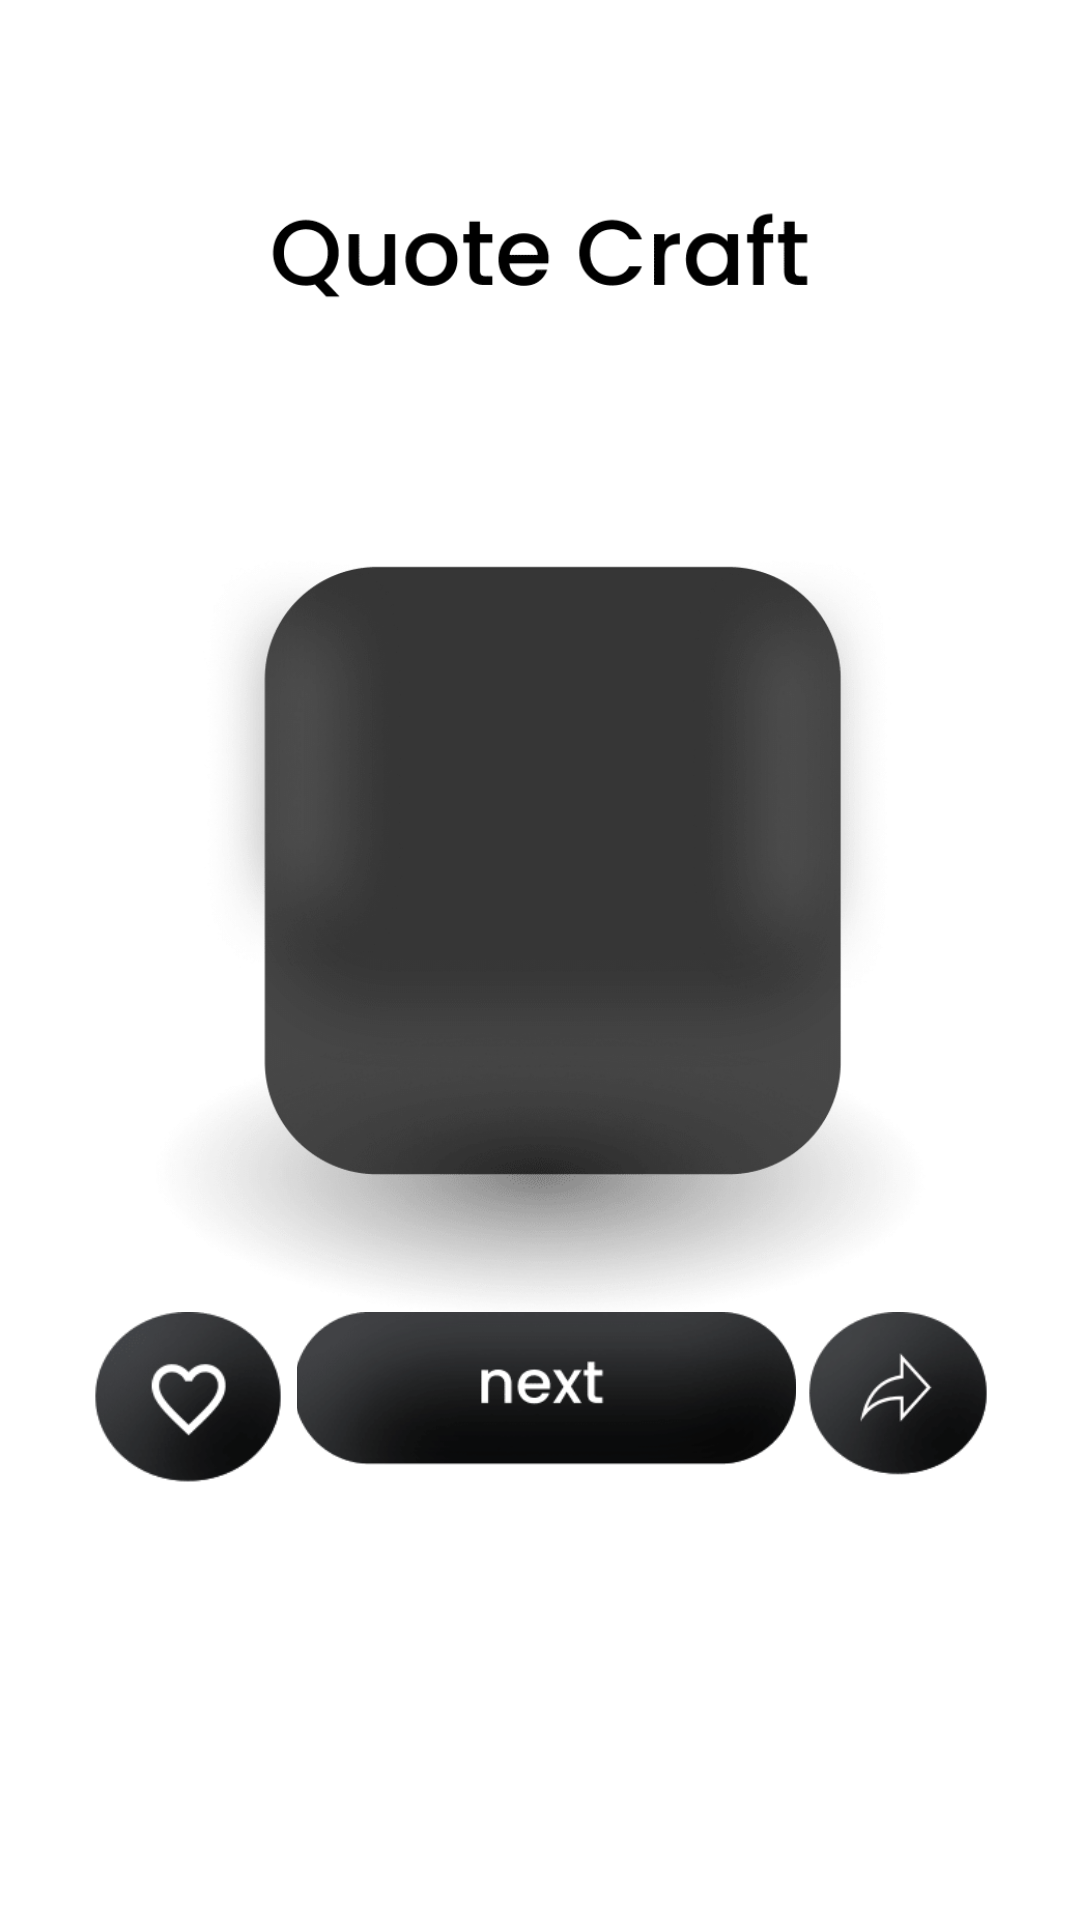

Android layout source for this screen:
<!-- AndroidManifest.xml: application theme Theme.QuoteC -->
<!-- res/layout/activity_main.xml -->
<?xml version="1.0" encoding="utf-8"?>
<androidx.constraintlayout.widget.ConstraintLayout xmlns:android="http://schemas.android.com/apk/res/android"
    xmlns:app="http://schemas.android.com/apk/res-auto"
    xmlns:tools="http://schemas.android.com/tools"
    android:layout_width="match_parent"
    android:layout_height="match_parent"
    android:background="@drawable/qqq"
    tools:context=".MainActivity">

    <TextView
        android:id="@+id/textView"
        android:layout_width="wrap_content"
        android:layout_height="wrap_content"
        android:textColor="#FFFFFF"
        android:textSize="10sp"
        app:layout_constraintBottom_toBottomOf="parent"
        app:layout_constraintEnd_toEndOf="parent"
        app:layout_constraintHorizontal_bias="0.498"
        app:layout_constraintStart_toStartOf="parent"
        app:layout_constraintTop_toTopOf="parent"
        app:layout_constraintVertical_bias="0.449" />

    <ImageView
        android:id="@+id/imageView"
        android:layout_width="84dp"
        android:layout_height="67dp"
        app:layout_constraintBottom_toBottomOf="parent"
        app:layout_constraintEnd_toEndOf="parent"
        app:layout_constraintHorizontal_bias="0.932"
        app:layout_constraintStart_toStartOf="parent"
        app:layout_constraintTop_toTopOf="parent"
        app:layout_constraintVertical_bias="0.763"
        app:srcCompat="@drawable/sharehd" />

    <ImageView
        android:id="@+id/imageView2"
        android:layout_width="194dp"
        android:layout_height="67dp"
        app:layout_constraintBottom_toBottomOf="parent"
        app:layout_constraintEnd_toEndOf="parent"
        app:layout_constraintHorizontal_bias="0.511"
        app:layout_constraintStart_toStartOf="parent"
        app:layout_constraintTop_toTopOf="parent"
        app:layout_constraintVertical_bias="0.763"
        app:srcCompat="@drawable/nexthd" />

    <ImageView
        android:id="@+id/imageView3"
        android:layout_width="78dp"
        android:layout_height="70dp"
        app:layout_constraintBottom_toBottomOf="parent"
        app:layout_constraintEnd_toEndOf="parent"
        app:layout_constraintHorizontal_bias="0.084"
        app:layout_constraintStart_toStartOf="parent"
        app:layout_constraintTop_toTopOf="parent"
        app:layout_constraintVertical_bias="0.767"
        app:srcCompat="@drawable/dilhd" />

    <ImageView
        android:id="@+id/imageView5"
        android:layout_width="24dp"
        android:layout_height="20dp"
        app:layout_constraintBottom_toBottomOf="parent"
        app:layout_constraintEnd_toEndOf="parent"
        app:layout_constraintHorizontal_bias="0.726"
        app:layout_constraintStart_toStartOf="parent"
        app:layout_constraintTop_toTopOf="parent"
        app:layout_constraintVertical_bias="0.324"
        app:srcCompat="@drawable/baseline_refresh_24" />

</androidx.constraintlayout.widget.ConstraintLayout>
<!-- resources referenced by this layout -->
<resources>
  <!-- drawable dilhd: png bitmap (drawable, 4504 bytes) -->
  <!-- drawable nexthd: png bitmap (drawable, 7686 bytes) -->
  <!-- drawable qqq: png bitmap (drawable, 106662 bytes) -->
  <!-- drawable sharehd: png bitmap (drawable, 4496 bytes) -->
  <style name="Theme.QuoteC" parent="Base.Theme.QuoteC" />
  <style name="Base.Theme.QuoteC" parent="Theme.Material3.DayNight.NoActionBar">
          
          
      </style>
</resources>
